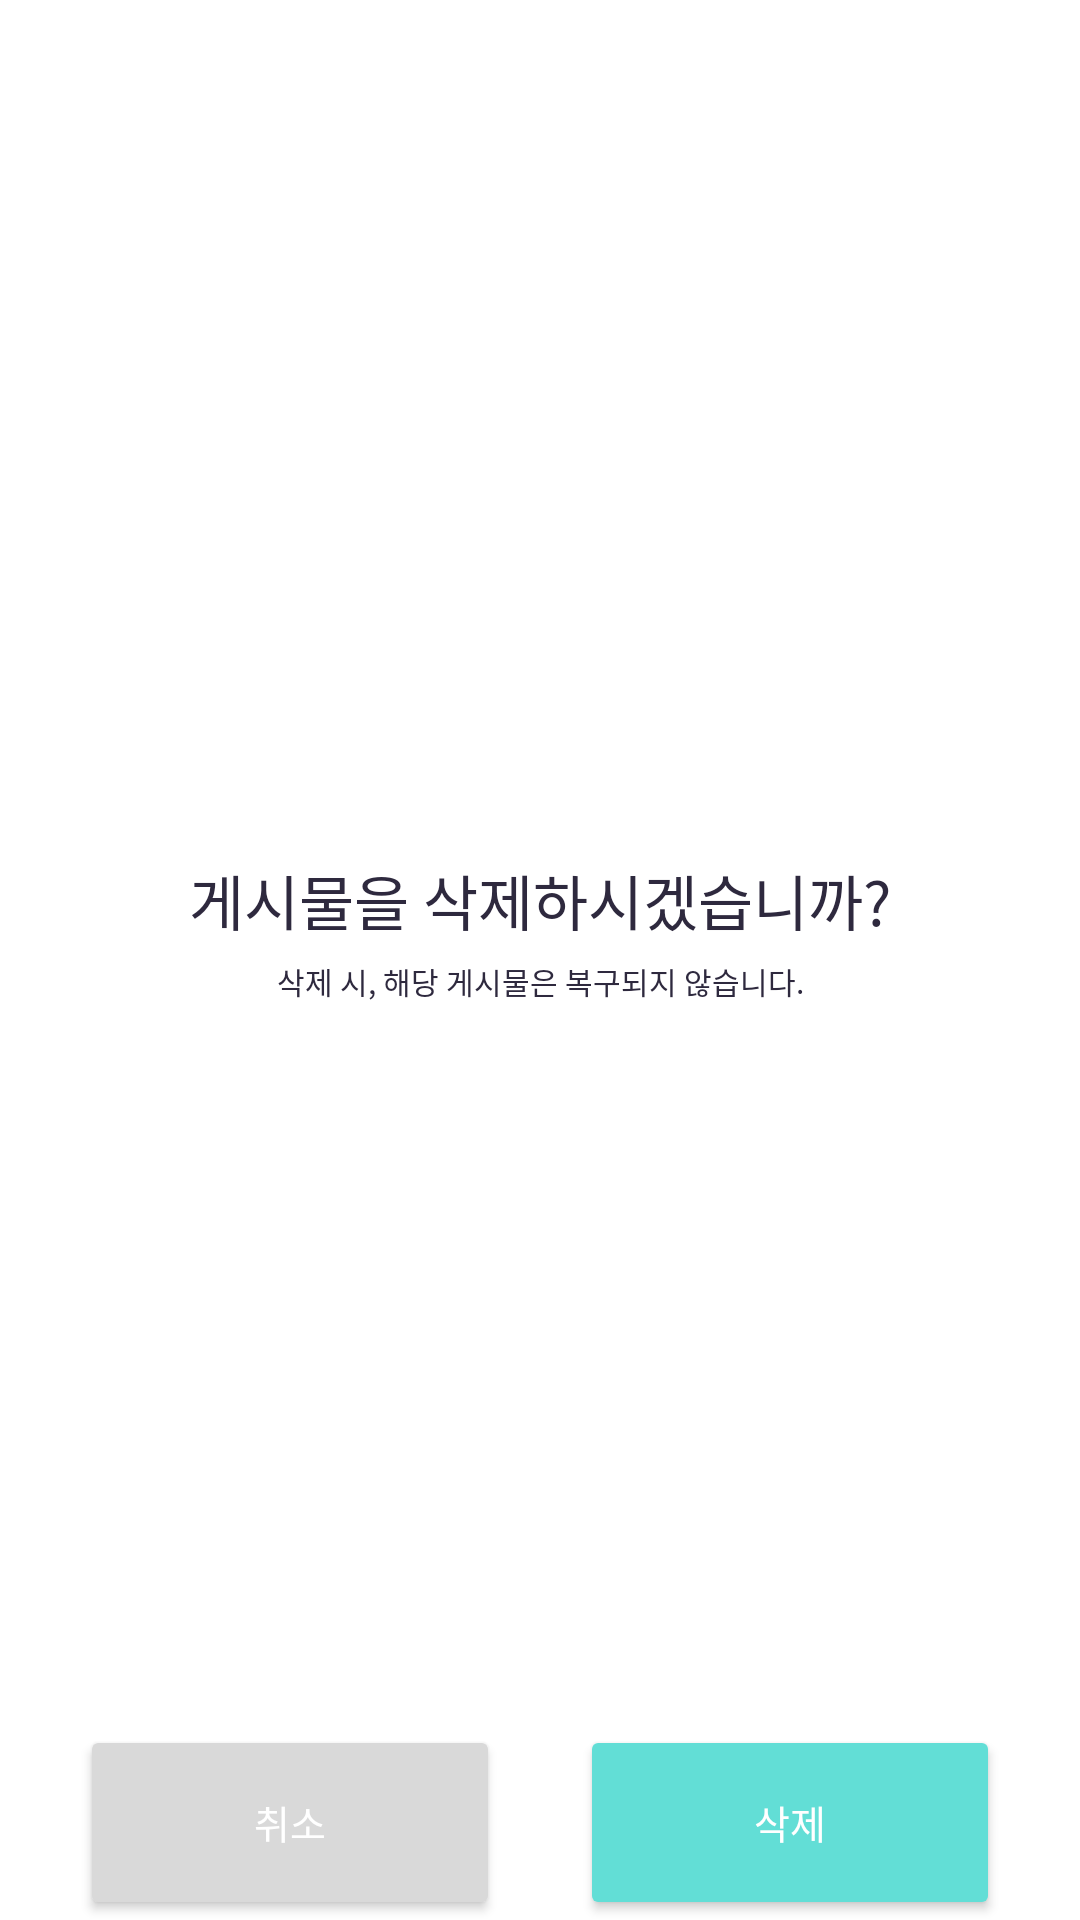

Write the Android layout XML for this screen, with the resource values it uses.
<!-- AndroidManifest.xml: activity theme Theme.AppCompat.Dialog -->
<!-- res/layout/activity_recipe_delete_dialog.xml -->
<?xml version="1.0" encoding="utf-8"?>
<androidx.constraintlayout.widget.ConstraintLayout xmlns:android="http://schemas.android.com/apk/res/android"
    android:layout_width="287dp"
    android:layout_height="200dp"
    android:background="@color/ic_yorieter_background"
    xmlns:app="http://schemas.android.com/apk/res-auto">

    <ImageView
        android:id="@+id/recipe_delete_iv"
        android:layout_width="40dp"
        android:layout_height="40dp"
        android:src="@drawable/ic_post_delete_waring"
        android:layout_marginTop="10dp"
        app:layout_constraintStart_toStartOf="parent"
        app:layout_constraintEnd_toEndOf="parent"
        app:layout_constraintTop_toTopOf="parent"/>

    <TextView
        android:id="@+id/recipe_delete_title_tv"
        android:layout_width="wrap_content"
        android:layout_height="wrap_content"
        android:gravity="center"
        android:text="게시물을 삭제하시겠습니까?"
        android:textColor="@color/subColor5"
        android:textSize="20sp"
        android:textStyle="bold"
        android:textFontWeight="200"
        android:layout_marginBottom="90dp"
        app:layout_constraintStart_toStartOf="parent"
        app:layout_constraintEnd_toEndOf="parent"
        app:layout_constraintTop_toBottomOf="@+id/recipe_delete_iv"
        app:layout_constraintBottom_toBottomOf="@id/recipe_delete_cancel_btn"/>

    <TextView
        android:id="@+id/recipe_delete_description_tv"
        android:layout_width="wrap_content"
        android:layout_height="wrap_content"
        android:text="삭제 시, 해당 게시물은 복구되지 않습니다."
        android:textColor="@color/subColor5"
        android:textSize="10sp"
        android:textFontWeight="200"
        android:layout_marginTop="5dp"
        app:layout_constraintStart_toStartOf="parent"
        app:layout_constraintEnd_toEndOf="parent"
        app:layout_constraintTop_toBottomOf="@+id/recipe_delete_title_tv" />

    <Button
        android:id="@+id/recipe_delete_cancel_btn"
        android:layout_width="140dp"
        android:layout_height="65dp"
        android:backgroundTint="@color/gray"
        android:textColor="@color/white"
        android:textSize="13sp"
        android:textFontWeight="500"
        android:text="취소"
        app:layout_constraintBottom_toBottomOf="parent"
        app:layout_constraintStart_toStartOf="parent"
        app:layout_constraintEnd_toStartOf="@id/recipe_delete_check_btn"/>

    <View
        android:id="@+id/divider"
        android:layout_width="2dp"
        android:layout_height="60dp"
        android:background="@color/white"
        app:layout_constraintTop_toTopOf="@id/recipe_delete_cancel_btn"
        app:layout_constraintBottom_toBottomOf="@id/recipe_delete_cancel_btn"
        app:layout_constraintStart_toEndOf="@id/recipe_delete_cancel_btn"
        app:layout_constraintEnd_toStartOf="@id/recipe_delete_check_btn"/>

    <Button
        android:id="@+id/recipe_delete_check_btn"
        android:layout_width="140dp"
        android:layout_height="65dp"
        android:backgroundTint="@color/mainColor"
        android:textColor="@color/white"
        android:textSize="13sp"
        android:textFontWeight="200"
        android:text="삭제"
        app:layout_constraintBottom_toBottomOf="parent"
        app:layout_constraintStart_toEndOf="@id/recipe_delete_cancel_btn"
        app:layout_constraintEnd_toEndOf="parent"/>

</androidx.constraintlayout.widget.ConstraintLayout>
<!-- resources referenced by this layout -->
<resources>
  <color name="gray">#D9D9D9</color>
  <color name="ic_yorieter_background">@color/white</color>
  <color name="mainColor">#62DED6</color>
  <color name="subColor5">#2E293E</color>
  <color name="white">#FFFFFFFF</color>
  <style name="Theme.AppCompat.Dialog" parent="Theme.AppCompat.Light.Dialog">
          <item name="android:windowMinWidthMajor">75%</item>
          <item name="android:windowMinWidthMinor">75%</item>
          <item name="android:windowBackground">@android:color/transparent</item>
      </style>
</resources>
